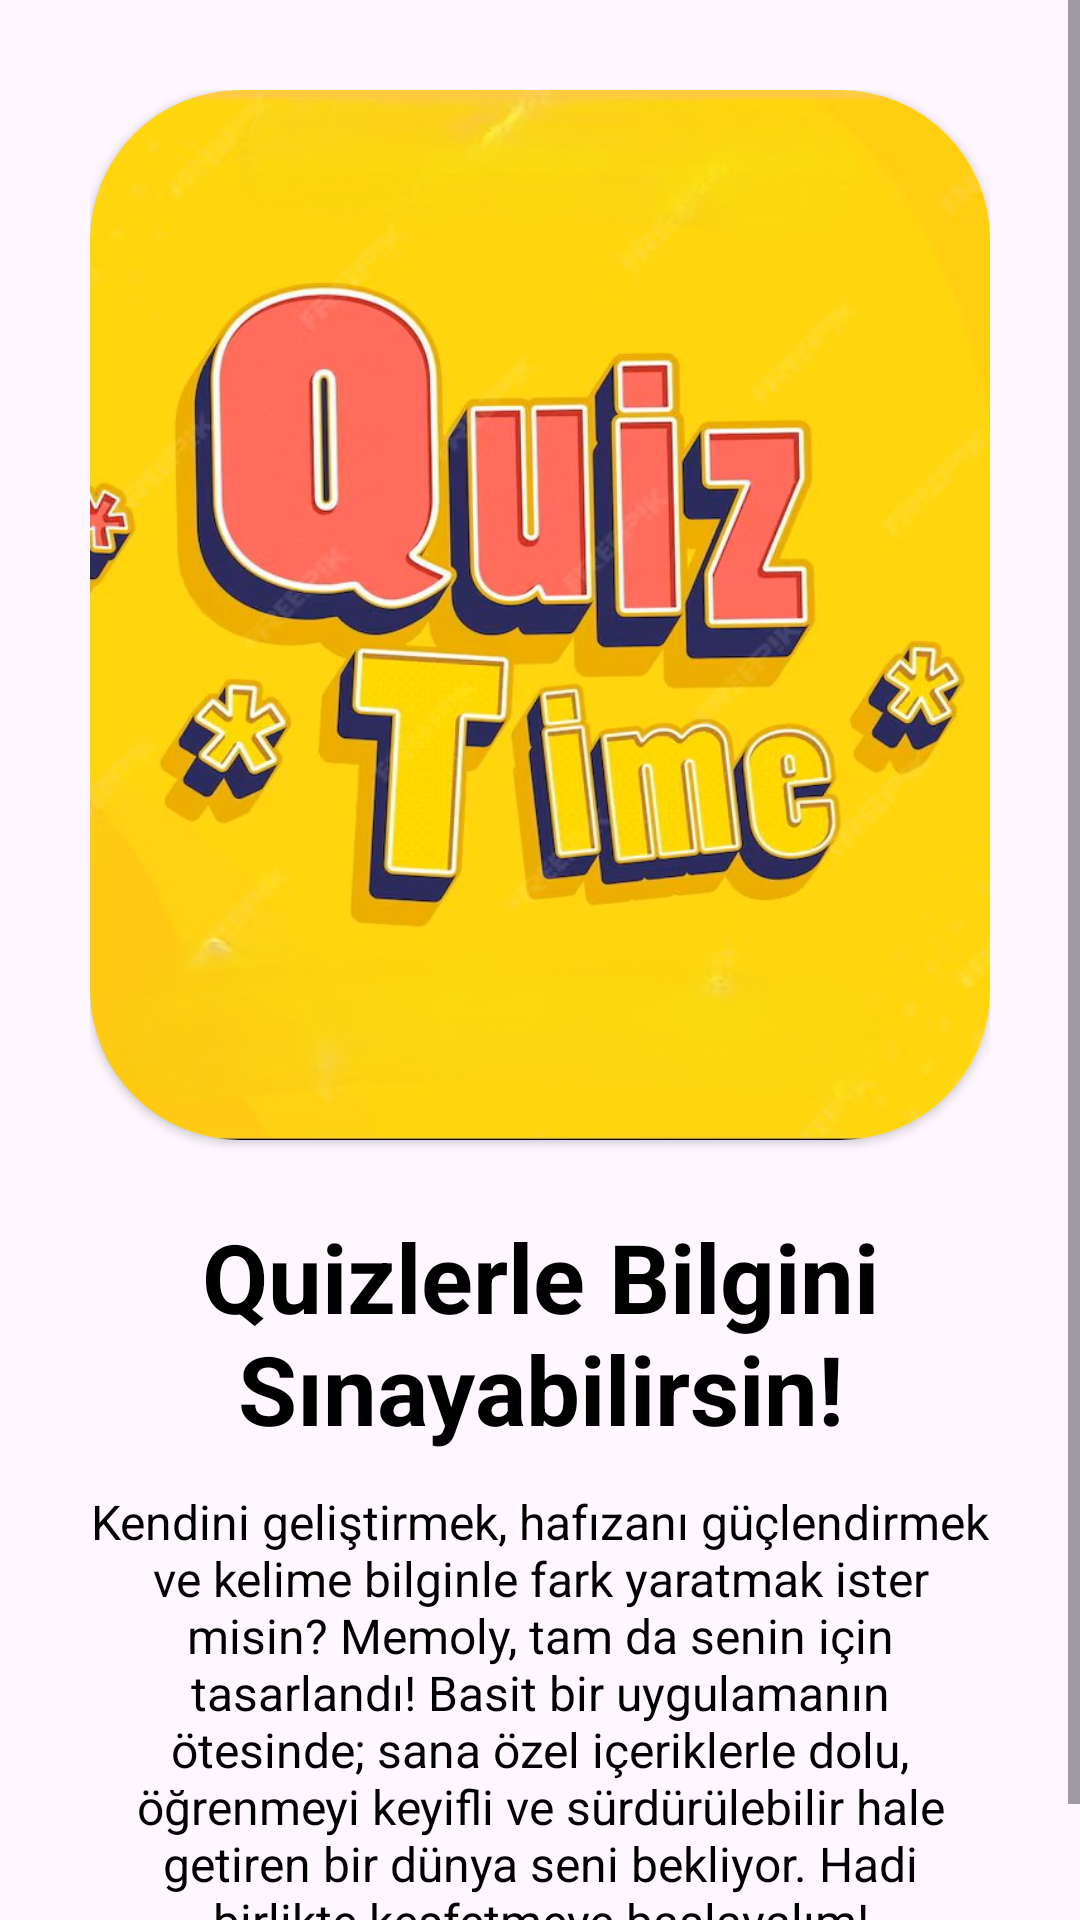

Android layout source for this screen:
<!-- AndroidManifest.xml: application theme Theme.Memoly -->
<!-- res/layout/fragment_onboarding2.xml -->
<?xml version="1.0" encoding="utf-8"?>
<ScrollView xmlns:android="http://schemas.android.com/apk/res/android"
    xmlns:app="http://schemas.android.com/apk/res-auto"
    android:layout_width="match_parent"
    android:layout_height="match_parent"
    android:fillViewport="true">

    <LinearLayout
        android:orientation="vertical"
        android:gravity="center"
        android:layout_width="match_parent"
        android:layout_height="wrap_content"
        android:id="@+id/main"
        android:padding="30dp">

        <androidx.cardview.widget.CardView
            android:layout_width="match_parent"
            android:layout_height="wrap_content"
            app:cardCornerRadius="50dp">

            <ImageView
                android:layout_width="match_parent"
                android:layout_height="350dp"
                android:contentDescription="Quiz"
                android:src="@drawable/quizbackraund"
                android:scaleType="centerCrop" />
        </androidx.cardview.widget.CardView>

        <TextView
            android:text="Quizlerle Bilgini Sınayabilirsin!"
            android:textSize="32sp"
            android:textStyle="bold"
            android:layout_marginTop="24dp"
            android:layout_width="wrap_content"
            android:textColor="@color/black"
            android:textAlignment="center"
            android:layout_height="wrap_content" />

        <TextView
            android:text="Kendini geliştirmek, hafızanı güçlendirmek ve kelime bilginle fark yaratmak ister misin?
Memoly, tam da senin için tasarlandı!
Basit bir uygulamanın ötesinde; sana özel içeriklerle dolu, öğrenmeyi keyifli ve sürdürülebilir hale getiren bir dünya seni bekliyor.
Hadi birlikte keşfetmeye başlayalım!"
            android:textSize="16sp"
            android:layout_marginTop="12dp"
            android:textColor="@color/black"
            android:textAlignment="center"
            android:layout_width="wrap_content"
            android:layout_height="wrap_content" />
    </LinearLayout>
</ScrollView>
<!-- resources referenced by this layout -->
<resources>
  <color name="black">#FF000000</color>
  <!-- drawable quizbackraund: jpg bitmap (drawable, 108486 bytes) -->
  <style name="Theme.Memoly" parent="Base.Theme.Memoly" />
  <style name="Base.Theme.Memoly" parent="Theme.Material3.DayNight.NoActionBar">
      </style>
</resources>
